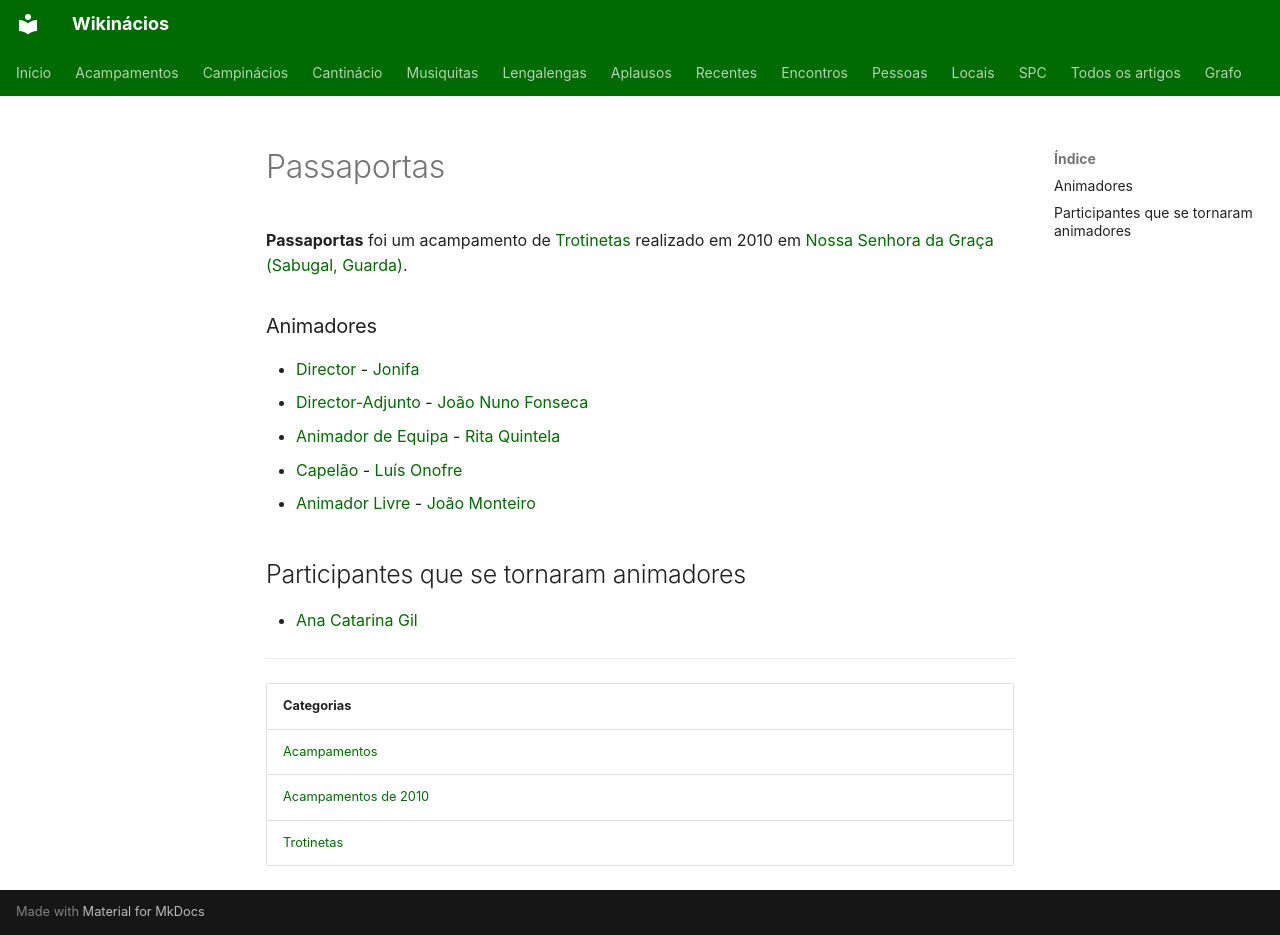

repository: neteinstein/Campinacios · page: Acampamentos/2010/Passaportas.html · generator: mkdocs

# Passaportas

**Passaportas** foi um acampamento de [Trotinetas](../../Categorias/Trotinetas.md) realizado em 2010 em [Nossa Senhora da Graça (Sabugal, Guarda)](../../Restrito/Locais%20de%20Acampamento/Nossa%20Senhora%20da%20Gra%C3%A7a%20%28Sabugal%2C%20Guarda%29.md).

### Animadores

- [Director](../../Cargos/Director.md) - [Jonifa](../../Pessoas/J/Jo%C3%A3o%20Freire%20de%20Andrade.md)
- [Director-Adjunto](../../Cargos/Director-Adjunto.md) - [João Nuno Fonseca](../../Pessoas/J/Jo%C3%A3o%20Nuno%20Fonseca.md)
- [Animador de Equipa](../../Cargos/Animador%20de%20Equipa.md) - [Rita Quintela](../../Pessoas/R/Rita%20Quintela.md)
- [Capelão](../../Cargos/Capel%C3%A3o.md) - [Luís Onofre](../../Pessoas/L/Lu%C3%ADs%20Onofre.md)
- [Animador Livre](../../Cargos/Animador%20Livre.md) - [João Monteiro](../../Pessoas/J/Jo%C3%A3o%20Monteiro.md)

## Participantes que se tornaram animadores

- [Ana Catarina Gil](../../Pessoas/A/Ana%20Catarina%20Gil.md)

---

| Categorias |
| --- |
| [Acampamentos](../../Categorias/Acampamentos.md) |
| [Acampamentos de 2010](../../Categorias/Acampamentos%20de%202010.md) |
| [Trotinetas](../../Categorias/Trotinetas.md) |
